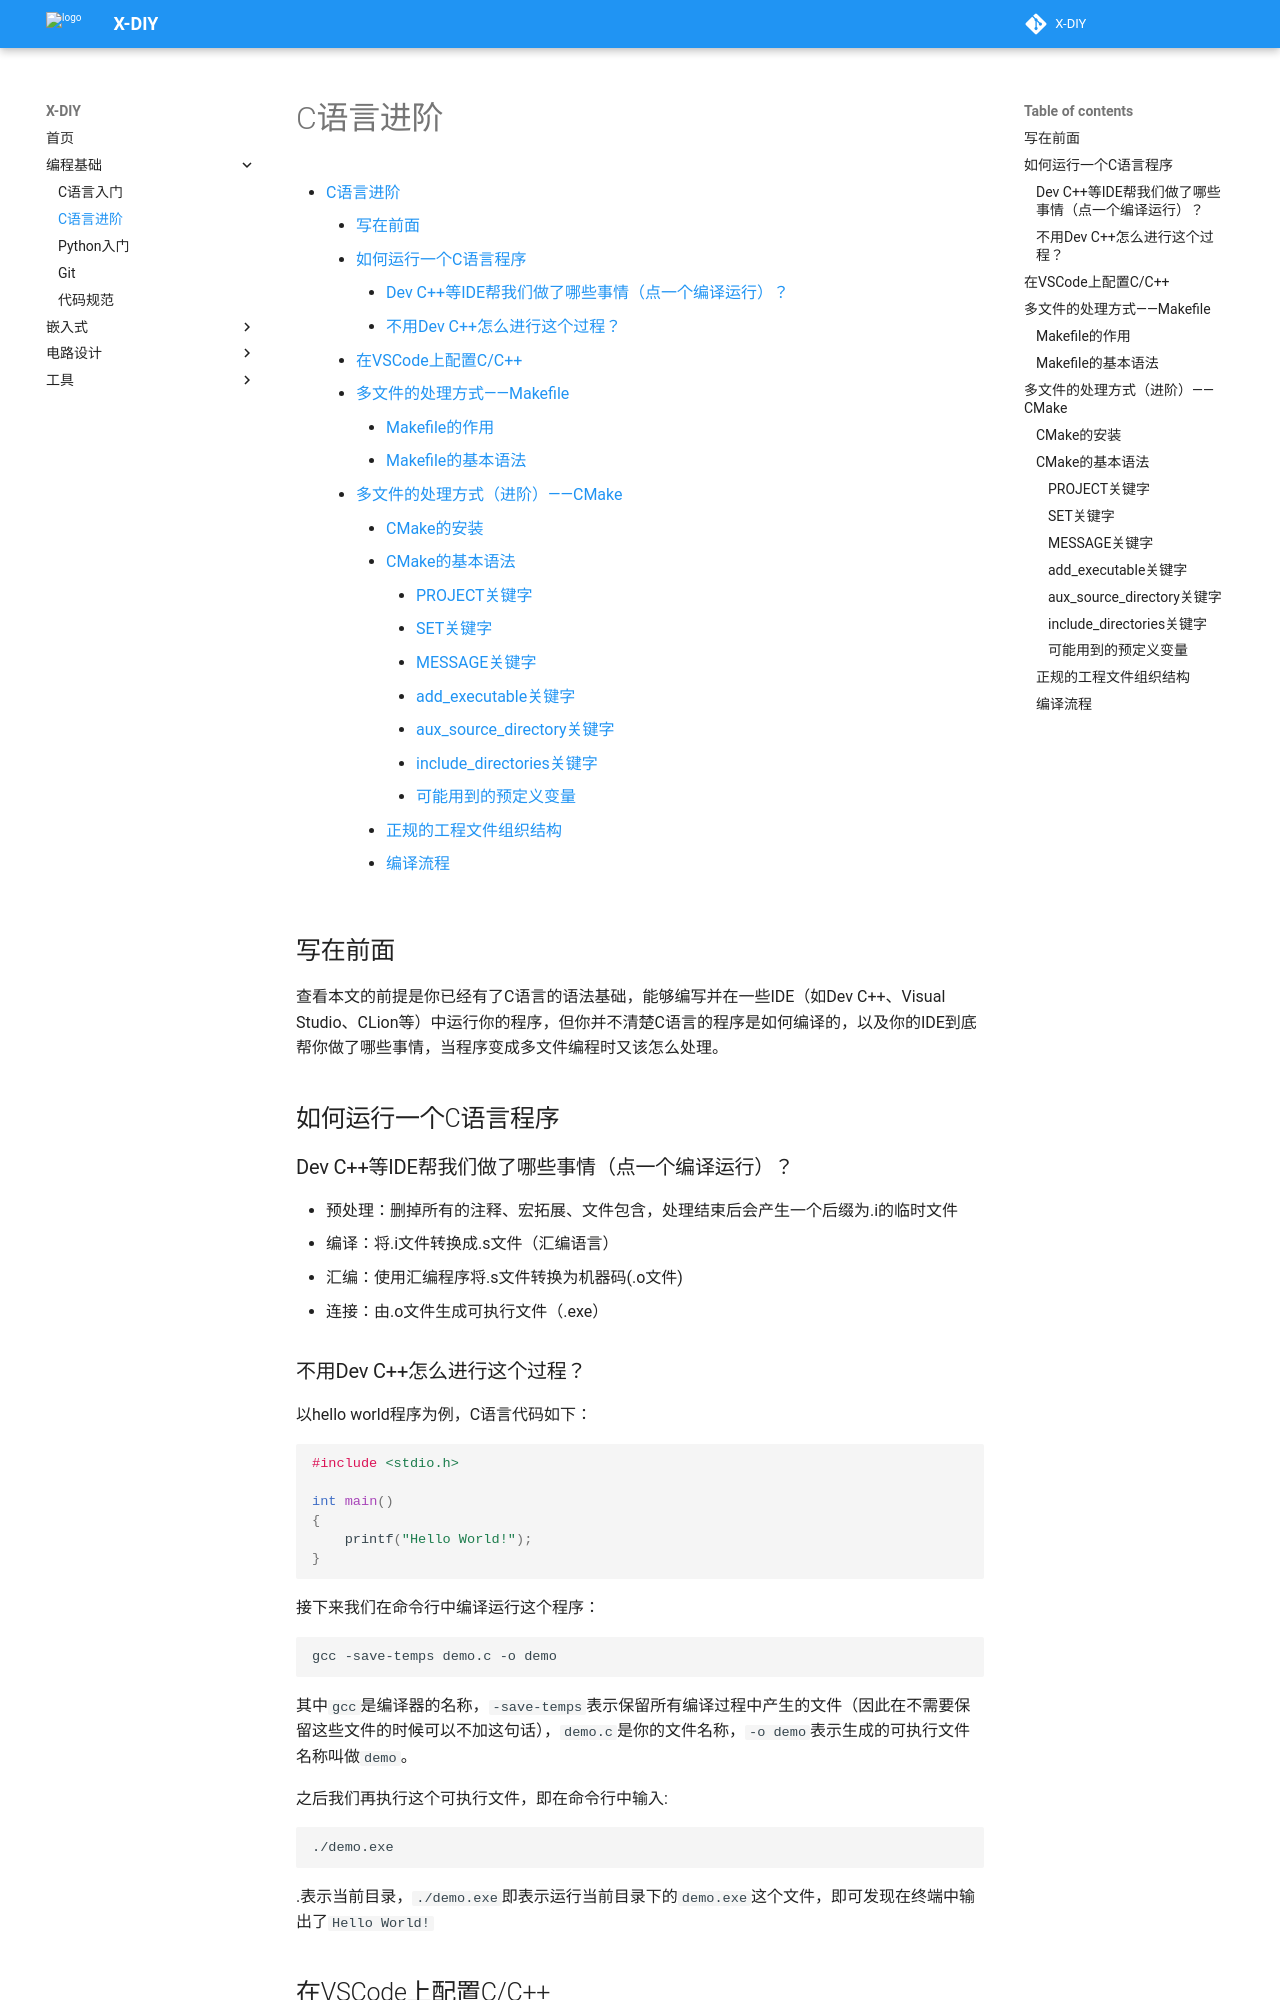

repository: zjuxlab/X-DIY · page: 编程基础/C语言进阶/index.html · generator: mkdocs

# C语言进阶

[TOC]

## 写在前面

查看本文的前提是你已经有了C语言的语法基础，能够编写并在一些IDE（如Dev C++、Visual Studio、CLion等）中运行你的程序，但你并不清楚C语言的程序是如何编译的，以及你的IDE到底帮你做了哪些事情，当程序变成多文件编程时又该怎么处理。

## 如何运行一个C语言程序

### Dev C++等IDE帮我们做了哪些事情（点一个编译运行）？

- 预处理：删掉所有的注释、宏拓展、文件包含，处理结束后会产生一个后缀为.i的临时文件
- 编译：将.i文件转换成.s文件（汇编语言）
- 汇编：使用汇编程序将.s文件转换为机器码(.o文件)
- 连接：由.o文件生成可执行文件（.exe）

### 不用Dev C++怎么进行这个过程？

以hello world程序为例，C语言代码如下：

```c
#include <stdio.h>

int main() 
{
    printf("Hello World!");
}
```

接下来我们在命令行中编译运行这个程序：

```shell
gcc -save-temps demo.c -o demo
```

其中`gcc`是编译器的名称，`-save-temps`表示保留所有编译过程中产生的文件（因此在不需要保留这些文件的时候可以不加这句话），`demo.c`是你的文件名称，`-o demo`表示生成的可执行文件名称叫做`demo`。

之后我们再执行这个可执行文件，即在命令行中输入:

```shell
./demo.exe
```

.表示当前目录，`./demo.exe`即表示运行当前目录下的`demo.exe`这个文件，即可发现在终端中输出了`Hello World!`

## 在VSCode上配置C/C++

- 安装拓展C/C++
- 安装拓展Code Runner

Code Runner会在右上角提供一个小三角号，点击它即可发现在终端中多出这样一句话：

```shell
cd 你的当前目录 ; if ($?) { gcc demo.c -o demo } ; if ($?) { .\demo }
```

`cd`的作用是跳转到某一目录下，类似图形界面鼠标点击文件夹

`$?`是命令行中返回上一个函数返回值的特殊变量，若其为“真”，这说明上一条命令成功执行，因此下面的命令可以执行。所以不从安全性上考虑的话，这里的`if ($?)`不加问题也不大

`gcc demo.c -o demo`是上面我们提到的生成可执行文件的过程

`.\demo`是运行可执行文件的过程  

因此猜都不用猜我们就知道命令行窗口的下一行一定会出现Hello World！

至此，我们完成了在VSCode中一键运行C语言代码的配置

## 多文件的处理方式——Makefile

上面说了那么多，归根结底都是基于我们的程序只有一个`.c`文件的，但在实际工程开发中如果你的代码真的都塞到了一个文件里那我会第一个鲨了你(x

说回正题，相信大家的C大程课也都强调了多文件编程的重要性，那么在我们不依赖IDE的情况下，如何进行多文件编程呢？答案就是我们这里要讲的Makefile。
